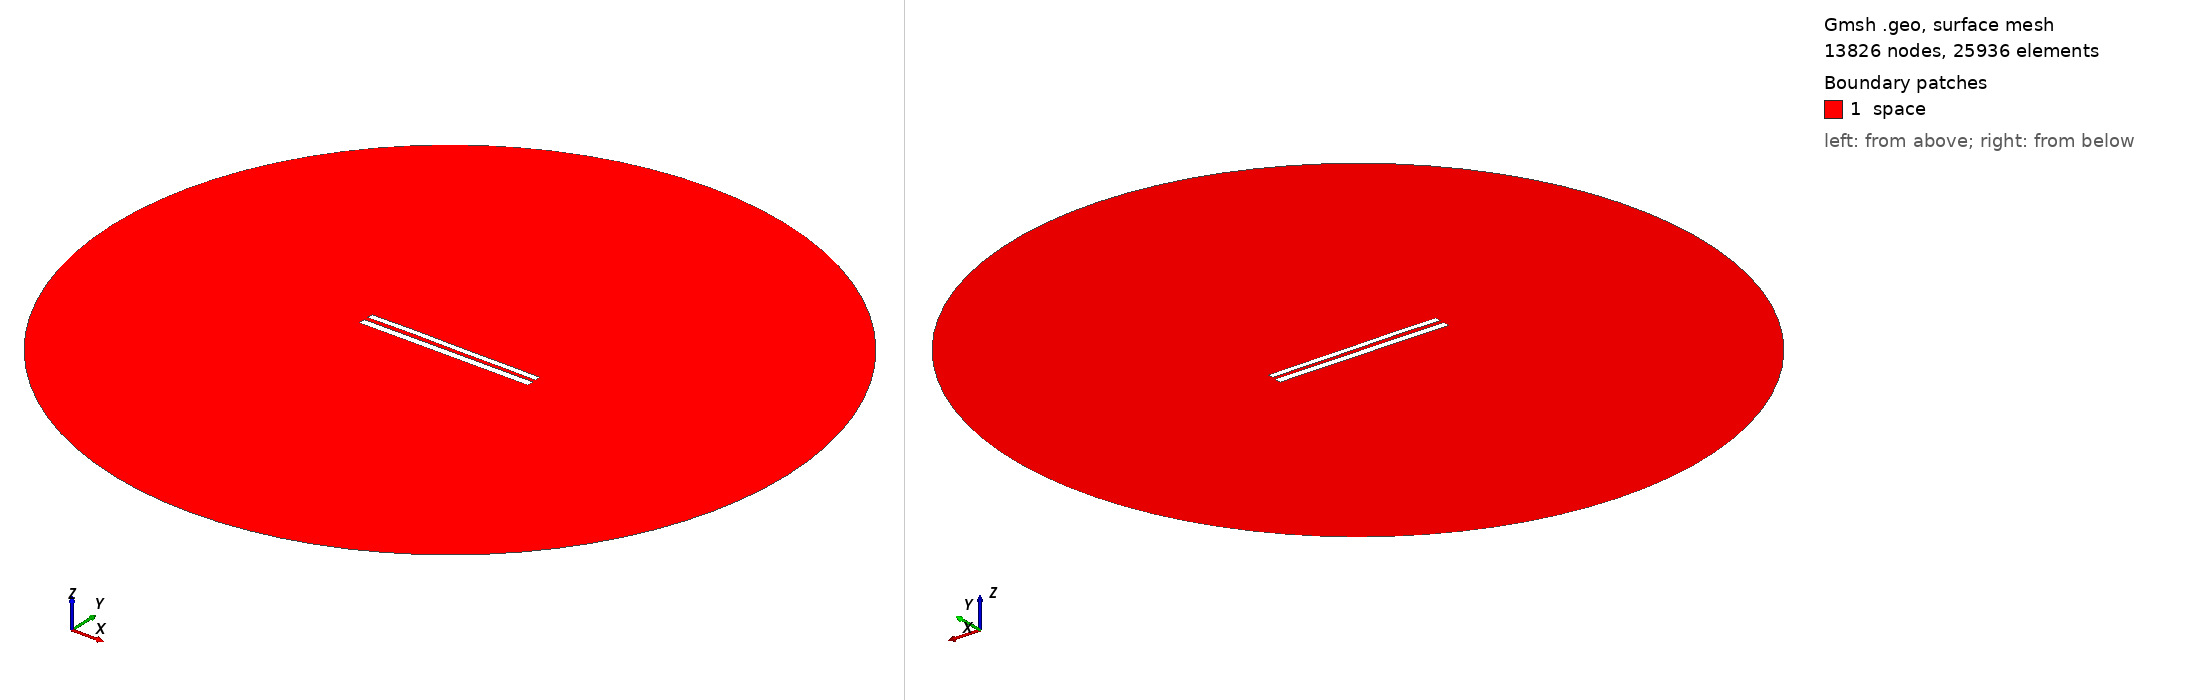

Gmsh geometry script, surface-meshed: 13826 nodes, 25936 surface elements. Boundary patches (legend numbers): 1 space. Left view from above one corner, right view from below the opposite corner. Legend entries are the model's physical surfaces. The drawing asked Gmsh for element sizes between 1% and 20% of the model's largest extent; the script's own settings can give other sizes.

=== 8844.geo (drawn) ===
//---------------------------------------
// Geometry kernel
//---------------------------------------

SetFactory("OpenCASCADE");



//---------------------------------------
// Parameters of the geometry
//---------------------------------------

// Overetch of the upper plate
overetch = 0.25;

// Distance between the plates
distance = 2.5;

// Discretization over the x axis (for the deformation)
nx = 50; 

// Length of the plate
L = 100 - overetch; 

// Number of modes
n = 4; 

// 1st mode coefficient
coeff(1) = -0.15;
beta(1) = 0.596864 * 3.1415926535 / L;

// 2nd mode coefficient
coeff(2) = 0.07499999999999998;
beta(2) = 1.49418 * 3.1415926535 / L;

// 3rd mode coefficient
coeff(3) = 0.07499999999999998;
beta(3) = 2.50025 * 3.1415926535 / L;

// 4th mode coefficient
coeff(4) = 0.07499999999999998;
beta(4) = 3.49999 * 3.1415926535 / L;



//---------------------------------------
// Upper plate (deformed rectangle)
//---------------------------------------

// Coordiantes of the upper plate
xmin = -50;
xmax = 50 - overetch;

// Height of the upper plate
yheight = 4 - 2 * overetch;

// Indexes of the points
UpperID[] = {};
LowerID[] = {};
LeftID[] = {};
RightID[] = {};

// Point index
p = 1;

// Horizontal edges
For i In {1:nx}
    x = xmin + (i-1)*(xmax - xmin)/(nx-1);

    y_bottom = distance / 2 + overetch;
    For j In {1:n}
        C = (Cosh(beta(j)*L) + Cos(beta(j)*L)) / (Sinh(beta(j)*L) + Sin(beta(j)*L));
        y_bottom  = y_bottom + coeff(j) * (Cosh(beta(j)*(x+50)) - Cos(beta(j)*(x+50)) - C * (Sinh(beta(j)*(x+50)) - Sin(beta(j)*(x+50))));
    EndFor

    y_top = y_bottom + yheight;

    Point(p) = {x, y_top, 0, 1.0};
    UpperID[i] = p;
    p = p + 1;

    Point(p) = {x, y_bottom, 0, 1.0};
    LowerID[i] = p;
    p = p + 1;
EndFor

// Create point lists
UpperPts[] = {}; LowerPts[] = {};
For i In {1:nx}
  UpperPts[] += {UpperID[i]};
  LowerPts[] += {LowerID[i]};
EndFor

// Build splines
Spline(1) = {UpperPts[]};
Spline(2) = {LowerPts[]};
Line(3) = {LowerPts[nx-1], UpperPts[nx-1]};
Line(4) = {LowerPts[0], UpperPts[0]};

// Build the plane surface
Curve Loop(1) = {2, 3, -1, -4};
Plane Surface(1) = {1};



//---------------------------------------
// Lower plate (rectangle)
//---------------------------------------

// Vertices
Point(1001) = {-50, -1, 0, 1.0};
Point(1002) = { 50, -1, 0, 1.0};
Point(1003) = { 50,  -5, 0, 1.0};
Point(1004) = {-50,  -5, 0, 1.0};

// Edges
Line(5) = {1001, 1002};
Line(6) = {1002, 1003};
Line(7) = {1003, 1004};
Line(8) = {1004, 1001};

// Plane surface
Line Loop(2) = {5, 6, 7, 8};
Plane Surface(2) = {2}; 



//---------------------------------------
// Outer (fictious) boundary
//---------------------------------------

// Points
Point(1005) = {0, 0, 0};       // Center
Point(1006) = {200, 0, 0};     // Start point
Point(1007) = {0, 200, 0};     // 90 degrees
Point(1008) = {-200, 0, 0};    // 180 degrees
Point(1009) = {0, -200, 0};    // 270 degrees

// Circle arcs (each needs start, center, end)
Circle(9) = {1006, 1005, 1007};
Circle(10) = {1007, 1005, 1008};
Circle(11) = {1008, 1005, 1009};
Circle(12) = {1009, 1005, 1006};

// Plane surface for the entire domain
Curve Loop(3) = {9, 10, 11, 12};
Surface(3) = {3};

// Subtract the plates from the whole domain to obtain the actual domain where we want to solve the equations
BooleanDifference{ Surface{3}; Delete; }{ Surface{1}; Surface{2}; Delete; }




//---------------------------------------
// Transfinite Lines/Curves
//---------------------------------------

// Set the number of points on the boundaries
r = 7;

// Plates
Transfinite Curve {1, 2} = 50*r Using Progression 1;
Transfinite Curve {3, 4} = 2*r Using Progression 1;
Transfinite Line {5, 7} = 50*r Using Progression 1;
Transfinite Line {6, 8} = 2*r Using Progression 1;

// Outer boundary
Transfinite Line {9, 10, 11, 12} = 20 Using Progression 1;



//---------------------------------------
// Physical groups
//---------------------------------------                

// Physical curves (boundaries)
Physical Line("force_segment", 10) = {2};
Physical Line("upper_plate", 11) = {1, 3, 4};
Physical Line("lower_plate", 12) = {5, 6, 7, 8};
Physical Line("boundary", 20) = {9, 10, 11, 12};

// Physical Surfaces
Physical Surface("space", 30) = {3};



//---------------------------------------
// 6. Generate the Mesh
//---------------------------------------

// 2D mesh generation
Mesh 2;
